Photos from the image-classification dataset "lung_xray_clean_512" in the GitHub repository tanishq2232/CANCERSCAN-AI. Its 2 classes are: cancer, normal.

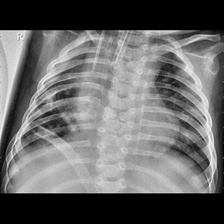
Label: cancer

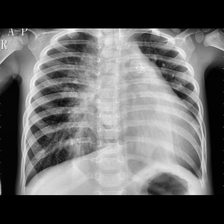
Label: cancer

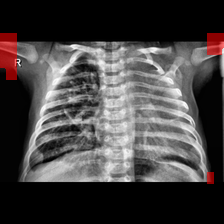
Label: cancer

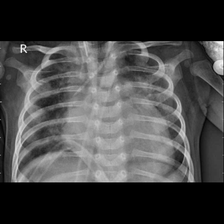
Label: cancer

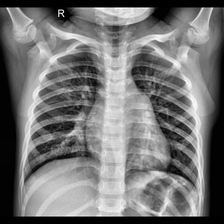
Label: normal

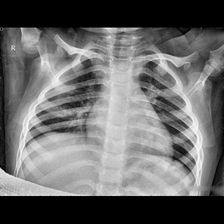
Label: normal
